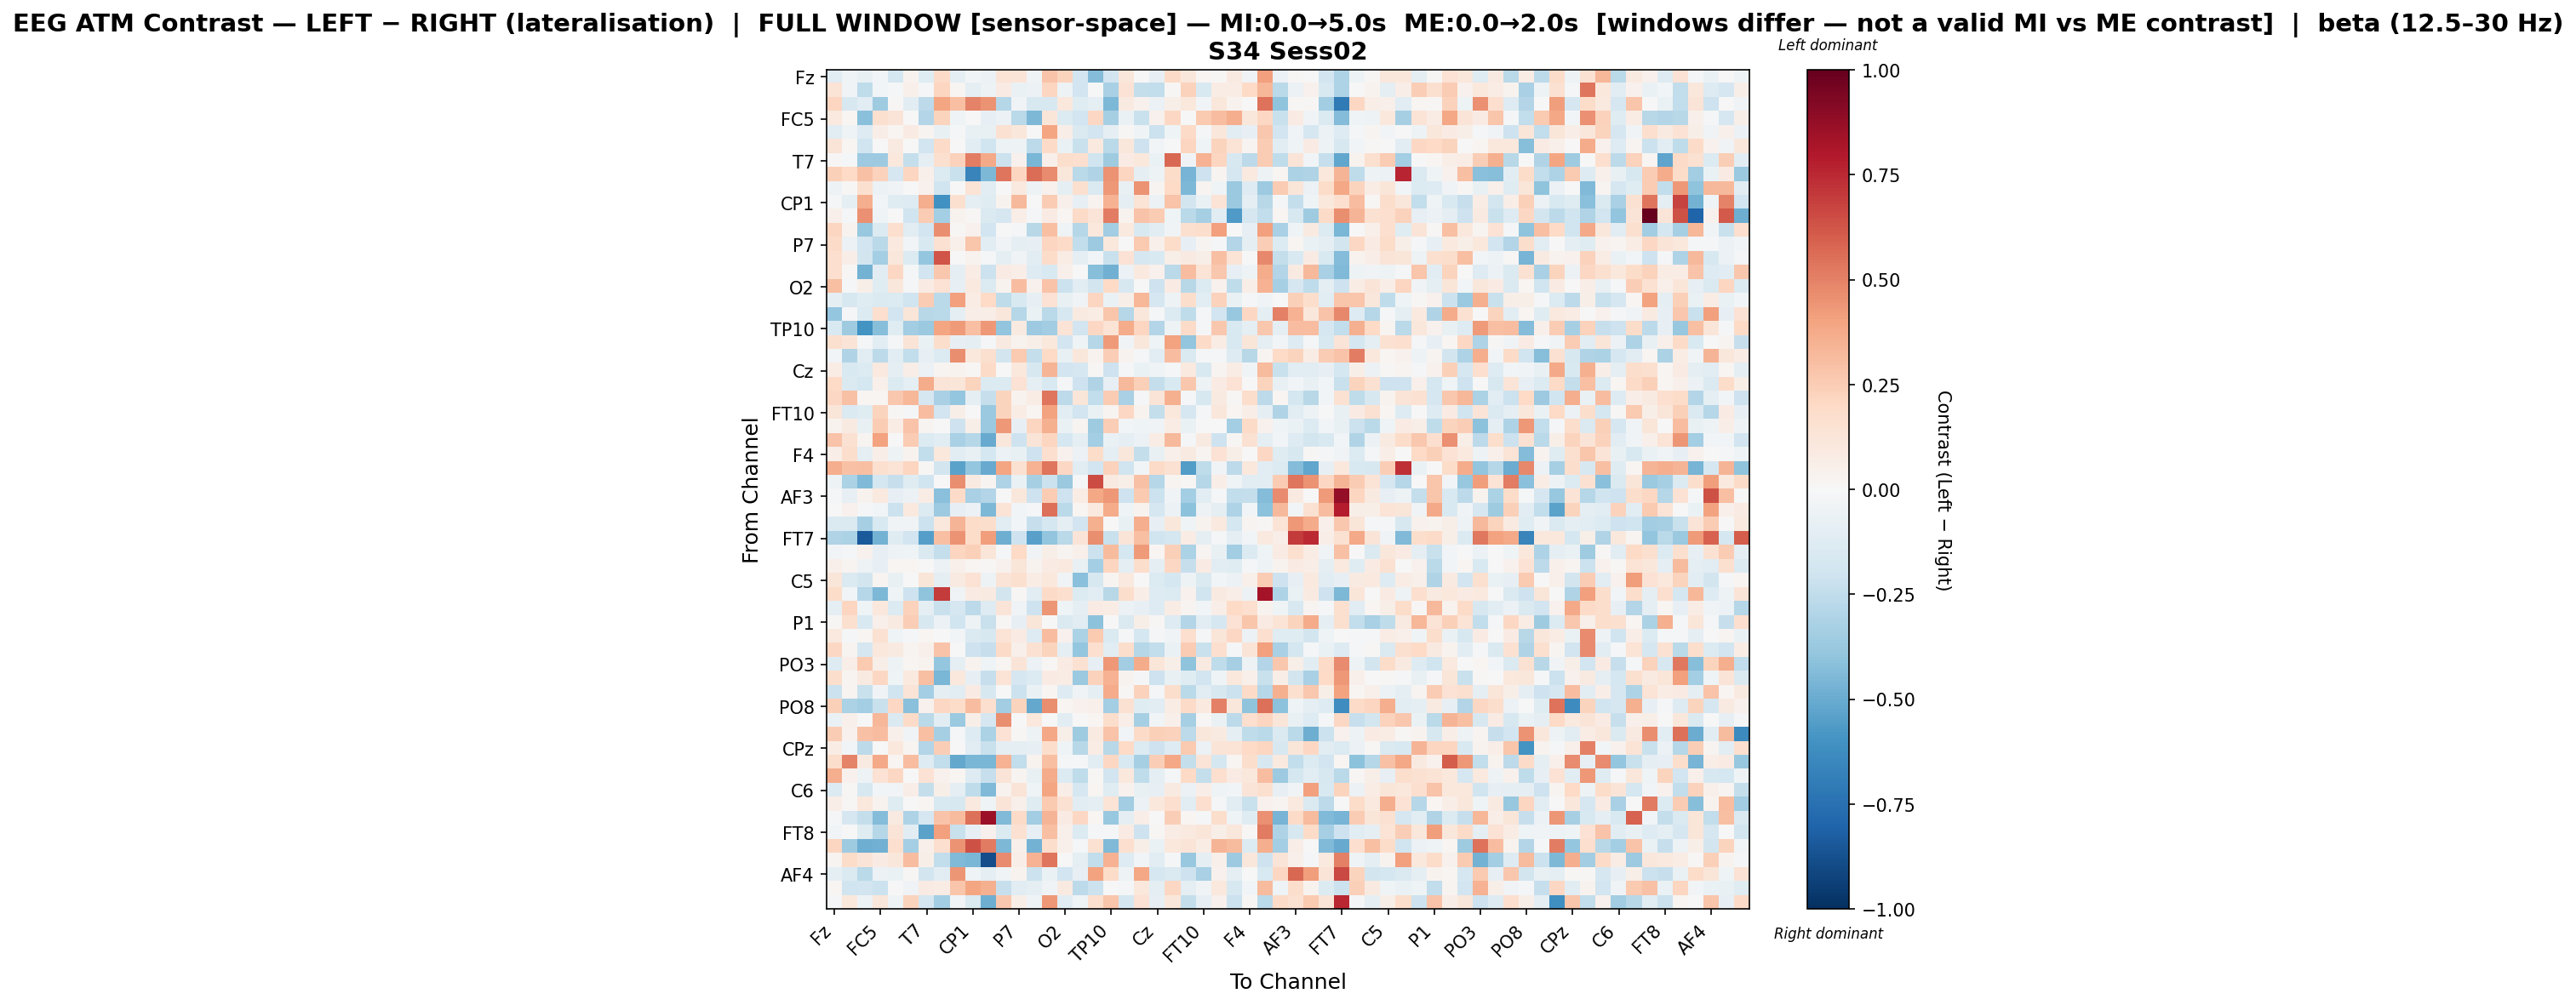

The file beside this chart, header and first rows:
, Fz, F3, FT9, FC5, FC1, C3, T7, TP9, CP5, CP1, Pz, P3, P7, O1, Oz, O2, P4, P8, TP10, CP6, CP2, Cz, C4
Fz, -0.1119, -0.03184, -0.07081, -0.02439, -0.1728, 0.03579, -0.1188, 0.1906, -0.1009, -0.02886, -0.05682, 0.1356, 0.1296, -0.0337, 0.2844, 0.2236, -0.1935, -0.4362, -0.1897, 0.1153, -0.0002536, -0.07873, 0.192
F3, 0.1358, -0.03613, -0.2568, -0.02764, -0.008546, 0.04851, -0.009558, 0.2156, 0.0214, -0.08834, -0.0543, 0.08152, -0.06637, -0.05558, 0.2169, -0.04791, -0.1911, -0.004531, -0.3266, 0.1429, -0.2379, -0.2429, 0.00792
FT9, 0.2178, -0.1613, -0.1107, -0.3571, 0.01117, -0.1076, -0.2628, 0.3984, 0.3012, 0.4974, 0.4527, -0.2834, -0.03529, -0.1631, -0.1618, 0.1074, -0.1219, -0.08624, -0.4488, 0.08891, 0.04136, -0.06144, 0.05479
FC5, 0.09875, 0.02013, -0.4162, 0.1636, 0.1271, -0.003121, -0.2912, 0.2214, -0.04267, -0.005156, -0.07928, -0.06099, -0.2672, -0.4527, 0.1209, -0.136, -0.1902, 0.2056, -0.3329, -0.06644, -0.224, 0.04045, 0.2098
FC1, -0.1169, -0.04372, -0.127, 0.06944, 0.01726, 0.08225, 0.0242, -0.07138, -0.01269, -0.07285, -0.07077, 0.149, 0.1111, 0.00457, 0.3983, 0.06732, -0.1452, -0.1921, -0.09313, 0.01552, -0.04526, -0.2123, -0.04552
C3, 0.131, 0.01868, -0.1987, -0.006086, 0.08595, 0.004594, -0.1915, 0.1952, -0.0002162, -0.1061, -0.1974, -0.04697, -0.04839, -0.2597, 0.1931, -0.06762, -0.2221, 0.09382, -0.2692, 0.1158, -0.2096, -0.02954, -0.007088
T7, 0.008033, -0.01147, -0.3612, -0.3652, 0.1052, -0.2401, -0.09839, 0.1602, 0.23, 0.511, 0.3802, -0.2145, 0.0406, -0.4551, 0.04731, 0.1796, 0.1712, -0.1987, -0.3528, 0.08232, 0.1042, -0.07024, 0.5716
TP9, 0.2403, 0.1954, 0.2951, 0.2313, -0.1678, 0.2159, 0.05429, -0.1388, -0.2215, -0.6613, -0.4511, 0.5365, 0.2139, 0.5579, 0.4761, 0.1153, -0.2713, -0.3013, 0.4458, 0.2159, -0.08722, -0.04877, 0.182
CP5, -0.04958, 0.009883, 0.1581, -0.06025, -0.03565, 0.001768, 0.04061, -0.1962, 0.003655, 0.1334, -0.1053, 0.007124, 0.09582, -0.04849, 0.0432, -0.09324, 0.1574, -0.1408, 0.4351, -0.07743, 0.4522, 0.02758, 0.1962
CP1, -0.009732, -0.0945, 0.36, -0.02813, -0.125, -0.1308, 0.362, -0.6086, 0.1633, -0.09529, -0.1196, 0.03774, 0.3215, 0.003289, 0.256, 0.04972, -0.08084, 0.03451, 0.3514, -0.09651, 0.1361, -0.0563, 0.2838
Pz, 0.05461, -0.01403, 0.4594, -0.04566, 0.002994, -0.2027, 0.2568, -0.3372, 0.03654, 0.01527, -0.1449, -0.1661, 0.06837, -0.01924, 0.08272, 0.01792, 0.1945, 0.1277, 0.5091, 0.03683, 0.2889, 0.2519, -0.04273
P3, 0.2124, 0.03576, -0.3768, -0.1391, 0.1667, -0.1172, -0.1934, 0.4671, 0.01316, 0.0405, -0.1928, 0.002587, -0.01658, -0.2803, 0.2975, -0.03942, -0.2813, 0.1035, -0.3451, 0.09457, -0.1544, -0.1019, -0.03433
P7, 0.1944, -0.06055, -0.1919, -0.2727, 0.09459, -0.02777, -0.1511, 0.1508, 0.05408, 0.2745, -0.1145, -0.03417, -0.09367, -0.07882, 0.2163, 0.1952, -0.2468, -0.365, 0.1045, -0.006747, 0.2622, 0.04897, 0.1838
O1, 0.1658, 0.06598, -0.1813, -0.342, 0.1097, -0.1384, -0.3867, 0.6305, -0.003187, 0.03859, -0.01797, -0.09426, -0.03223, -0.1034, 0.1829, 0.07671, -0.09153, -0.02938, -0.2201, 0.1478, -0.1685, -0.1511, 0.0565
Oz, 0.1659, 0.0113, -0.4708, -0.1149, 0.2093, -0.02072, -0.1918, 0.2721, -0.08602, 0.07143, -0.2185, 0.07837, 0.06412, -0.1321, -0.1503, 0.05455, -0.006841, -0.4277, -0.4811, -0.05512, 0.09696, 0.04667, -0.2696
O2, 0.3012, -0.01102, 0.05598, -0.1209, 0.11, -0.01952, 0.08357, 0.1431, -0.08096, 0.1005, -0.1404, 0.03828, 0.3112, 0.0405, 0.282, -0.2164, -0.1106, -0.1855, 0.1964, -0.1633, 0.001344, -0.208, 0.07942
P4, -0.08984, -0.1616, -0.1228, -0.1433, -0.139, -0.1985, 0.2517, -0.2686, 0.4117, 0.0769, 0.2022, -0.2511, -0.1497, -0.08188, 0.141, -0.07408, -0.03143, 0.2176, -0.06268, 0.05693, 0.3339, -0.1672, -0.05241
P8, -0.3896, -0.01447, -0.1399, 0.1669, -0.1886, 0.1205, -0.2737, -0.2717, -0.09625, 0.06734, 0.06516, 0.1132, -0.2842, -0.06438, -0.2715, -0.1589, 0.08651, 0.0721, 0.2747, -0.2885, 0.1171, -0.01133, -0.1361
TP10, -0.1488, -0.3563, -0.5956, -0.4241, -0.1186, -0.3463, -0.3693, 0.3918, 0.4289, 0.3014, 0.4301, -0.3925, 0.09014, -0.3643, -0.3498, 0.1368, -0.1929, 0.2094, 0.1403, 0.3746, 0.2181, -0.2959, -0.05114
CP6, 0.164, 0.1313, -0.02042, -0.1032, -0.01154, 0.1324, -0.06585, 0.1779, -0.08157, -0.08757, -0.009324, 0.0908, 0.03407, 0.05958, 0.1017, -0.1902, -0.04533, -0.2832, 0.4236, -0.03575, 0.1136, -0.04316, 0.4001
CP2, -0.02422, -0.3006, -0.1047, -0.2601, -0.1022, -0.2432, -0.081, -0.1359, 0.4683, 0.1079, 0.1587, -0.1834, 0.2624, -0.2347, 0.1993, -0.07211, 0.1142, 0.03585, 0.2464, 0.03165, -0.008873, -0.1042, 0.312
Cz, 0.07732, -0.149, -0.133, 0.09438, -0.09269, 0.06388, -0.05623, 0.02375, 0.03721, 0.01311, 0.1886, 2.4362369563535463e-05, 0.1046, -0.1638, 0.3376, -0.1879, -0.1682, 0.01383, -0.2082, -0.01822, -0.06285, -0.04629, -0.008753
C4, 0.1999, -0.1423, -0.1765, 0.05019, -0.1398, -0.1009, 0.3679, 0.128, 0.12, 0.2231, -0.1338, -0.1362, 0.147, -0.08802, -0.1541, -0.009617, -0.2061, -0.3036, -0.08016, 0.3209, 0.2417, -0.2395, -0.1546
T8, 0.2055, 0.2927, 0.01909, 0.01673, 0.27, 0.3288, -0.1663, -0.3267, -0.3854, -0.09152, -0.2272, 0.2211, 0.03764, 0.0728, 0.5348, -0.2655, 0.1223, -0.2429, 0.2503, -0.3224, -0.02102, 0.1252, 0.3572
FT10, 0.1201, -0.1479, -0.1215, 0.2237, 0.01242, -0.01305, 0.3103, -0.1908, 0.06157, 0.003334, -0.3719, 0.2214, 0.07248, 0.0166, 0.4057, -0.1064, -0.1899, -0.06491, 0.02496, 0.2081, 0.0344, -0.2419, 0.1046
FC6, 0.03214, 0.08684, -0.07453, 0.257, 0.07389, 0.2883, 0.02627, 0.002187, -0.2032, 0.06135, -0.368, 0.4332, -0.07854, 0.2184, 0.3566, -0.06538, 0.03053, -0.3567, 0.2476, -0.0297, -0.04634, -0.03223, 0.07498
FC2, 0.2887, 0.1503, 0.0256, 0.4045, 3.189639600655045e-05, 0.2523, -0.1353, -0.1051, -0.323, -0.2867, -0.5058, 0.1134, -0.2036, 0.1251, 0.218, -0.1734, -0.08866, -0.336, -0.06927, -0.08853, -0.06205, 0.07526, 0.3213
F4, 0.06645, 0.1751, -0.1015, 0.06335, -0.05063, 0.0321, -0.2471, 0.1048, -0.1043, -0.07585, -0.1729, -0.06145, -0.07676, -0.2064, 0.1656, 0.04366, -0.05898, 0.1825, -0.1006, 0.1104, -0.2376, -0.07617, 0.05039
F8, 0.3654, 0.292, 0.3029, 0.1626, 0.1395, 0.2126, 0.01301, -0.1838, -0.5373, -0.3853, -0.5061, 0.3937, 0.1558, 0.3465, 0.5317, 0.2089, -0.1102, -0.1899, 0.23, -0.1963, -0.03008, 0.1944, 0.1508
AF7, -0.05418, -0.3166, -0.4389, -0.1778, -0.2285, -0.1202, -0.2018, 0.0009733, 0.4685, 0.08852, 0.02999, -0.306, -0.06484, -0.3286, -0.2126, -0.369, -0.01453, 0.6492, 0.09306, 0.06208, 0.2966, -0.2871, 0.03091
AF3, -0.009668, -0.0827, 0.03477, 0.09853, -0.07861, -0.05935, 0.07721, -0.4214, 0.1897, -0.3233, -0.2896, -0.0046, 0.1122, -0.2071, 0.2539, -0.208, 0.07664, 0.3868, 0.4315, -0.2108, 0.2603, -0.2157, -0.03432
AFz, -0.0008711, 0.04323, -0.01298, -0.02622, -0.2157, 0.09383, -0.1397, -0.3596, -0.08469, -0.06175, -0.4471, 0.1365, -0.02426, -0.01869, 0.5545, -0.2694, 0.02225, 0.09502, 0.3711, -0.04071, 0.03406, -0.166, -0.06059
F1, -0.1482, -0.147, -0.3341, -0.1516, -0.03191, -0.03777, -0.2125, 0.1042, 0.3432, 0.1832, 0.1765, -0.1096, -0.02409, -0.2296, -0.1757, -0.09075, -0.1923, 0.3581, 0.00248, -0.0738, 0.3666, -0.08018, 0.1097
FT7, -0.3046, -0.3195, -0.8427, -0.4741, -0.1236, -0.1933, -0.5499, 0.3044, 0.4454, 0.1837, 0.4205, -0.4896, -0.2099, -0.5407, -0.3954, -0.2709, 0.1259, 0.4617, -0.2201, 0.1256, 0.3021, -0.2014, -0.1791
FC3, -0.02977, -0.0211, 0.04579, -0.08057, -0.04753, -0.04249, -0.1466, -0.2366, 0.2135, 0.2407, 0.1227, -0.009638, 0.203, -0.03269, 0.06018, 0.02889, 0.04798, -0.2162, 0.3189, -0.1773, 0.4293, 0.01659, 0.24
C1, 0.05349, 0.02953, -0.05056, -0.08058, 0.02269, 0.0218, -0.005797, -0.05589, 0.04908, 0.01953, 0.01368, 0.04341, 0.1234, 0.03598, 0.0849, 0.09503, -0.07125, -0.3387, 0.2143, -0.0967, 0.1721, -0.08986, 0.2056
C5, 0.119, -0.1455, -0.183, 0.02775, -0.07449, 0.0007525, 0.1173, -0.08995, 0.09286, 0.1417, -0.04788, 0.1317, 0.1611, 0.07203, 0.103, -0.03281, -0.4167, -0.16, 0.02577, 0.09448, 0.006323, -0.1369, -0.1787
TP7, 0.1811, -0.03078, -0.2876, -0.4518, -0.04585, -0.2053, -0.4006, 0.6971, -0.03823, 0.08518, 0.08664, -0.1856, 0.01259, -0.115, 0.195, 0.1643, -0.14, -0.1154, -0.2783, 0.1742, 0.06301, -0.1259, -0.1394
CP3, -0.09984, 0.216, -0.03915, 0.1024, -0.1349, 0.232, -0.1004, -0.2229, -0.1687, -0.2639, -0.1319, 0.1303, -0.03163, -0.2042, 0.4438, -0.04135, -0.09095, 0.08024, 0.07618, -0.06246, -0.08001, -0.1253, 0.07503
P1, 0.012, 0.1629, -0.1514, 0.04765, 0.08764, 0.2434, -0.1606, -0.05497, -0.1966, -0.05259, -0.2211, 0.01161, -0.08401, 0.1234, 0.0007558, -0.1466, -0.1106, -0.4088, 0.003966, -0.1483, 0.06015, 0.009928, -0.1328
P5, 0.09581, -0.02023, 0.0182, 0.155, -0.04376, -0.01051, 0.0211, -0.0007973, -0.02996, -0.1422, -0.1585, 0.1329, 0.08394, -0.1309, 0.3084, 0.04196, -0.3134, 0.2607, -0.144, -0.01239, -0.1751, -0.02179, -0.03338
PO7, 0.2035, 0.03096, -0.1674, 0.1033, 0.08807, 0.02346, 0.04814, 0.2835, 0.001494, -0.2063, -0.227, 0.1922, 0.0511, 0.152, 0.2215, -0.08941, -0.386, 0.1672, -0.1025, 0.1776, -0.2816, -0.2433, -0.0656
PO3, -0.1294, 0.06866, 0.2623, 0.06155, -0.05222, 0.017, 0.03483, -0.3905, -0.08834, 0.03604, -0.0463, 0.01983, 0.1313, -0.06158, 0.01304, 0.08376, 0.1524, -0.07929, 0.4298, -0.3447, 0.3714, 0.1248, 0.05943
POz, 0.175, 0.0298, 0.09028, 0.2102, -0.04222, 0.09773, 0.3044, -0.4554, 0.1038, -0.08487, -0.2283, 0.138, -0.1711, -0.1386, 0.0833, 0.07677, -0.3716, 0.2329, 0.3447, 0.03357, -0.008266, -0.2099, -0.07332
PO4, -0.2163, 0.02971, -0.2229, -0.0358, -0.1961, 0.1276, -0.3367, -0.08831, -0.1158, 0.08556, -0.1624, -0.004373, -0.2182, -0.06713, 0.02324, -0.1299, -0.03429, -0.09636, 0.3675, 0.0103, 0.2276, -0.02333, 0.1743
PO8, 0.2383, -0.3195, -0.3426, -0.2218, 0.2052, -0.4185, 0.04022, 0.2096, 0.1846, 0.3089, 0.1664, -0.3465, 0.2218, -0.5126, 0.461, 0.0227, 0.04627, 0.04927, -0.3386, 0.1555, -0.1211, -0.1145, 0.07206
P6, -0.06754, 0.05098, -0.004089, 0.3345, -0.145, 0.1894, -0.2668, -0.1044, -0.3693, 0.05969, -0.1697, 0.4649, 0.00417, 0.1062, -0.007579, -0.1058, 0.005852, 0.02029, 0.1779, 0.06296, -0.3359, -0.02665, 0.04696
P2, 0.2521, 0.04494, 0.2937, 0.3072, 0.05185, -0.03672, 0.3002, -0.3321, -0.02107, -0.1279, -0.3132, 0.1447, 0.01383, -0.05274, 0.3842, 0.05569, -0.3542, 0.09136, 0.2815, -0.02935, 0.1909, 0.2403, 0.2276
CPz, 0.07508, -0.02593, -0.263, -0.001084, 0.1092, 0.03101, -0.296, 0.243, -0.007309, -0.1113, -0.2199, -0.0875, -0.09168, -0.08436, 0.1727, -0.03997, -0.2797, 0.07309, -0.2801, 0.2, -0.1339, -0.2108, -0.13
CP4, 0.1736, 0.4941, 0.08643, 0.3752, 0.02256, 0.3088, -0.1263, -0.2465, -0.5122, -0.4537, -0.4593, 0.3459, -0.2447, 0.0369, 0.3036, -0.009523, -0.02301, -0.1102, 0.205, -0.1494, -0.3349, 0.2465, 0.3845
TP8, 0.3637, 0.04417, -0.04992, 0.1449, 0.2053, 0.003763, 0.1431, 0.04468, 0.01693, -0.1309, -0.2343, 0.1322, 0.02799, -0.07204, 0.3709, -0.1364, -0.2557, 0.0154, -0.1885, 0.1056, -0.257, -0.09307, -0.0178
C6, -0.1359, 0.01259, -0.1621, -0.02446, -0.02756, 0.06501, -0.2402, 0.05854, -0.09707, -0.2507, -0.4438, 0.03789, 0.1327, -0.04237, 0.3979, 0.06774, -0.1685, 0.02248, -0.1216, 0.04254, -0.07746, -0.08561, 0.09027
C2, 0.07005, 0.009099, 0.1051, 0.03596, -0.1181, -0.003141, 0.01972, -0.1529, -0.1619, 0.09572, -0.04506, 0.1258, 0.05282, -0.1181, 0.2591, 0.1531, -0.1077, -0.09681, 0.1345, -0.3456, -0.05969, 0.1084, 0.1712
FC4, -0.01268, -0.1644, -0.2397, -0.4371, 0.09125, -0.3091, -0.1703, 0.2851, 0.3184, 0.5469, 0.8545, -0.445, 0.1892, -0.3453, 0.3409, 0.08398, 0.208, 0.01834, -0.3792, -0.09403, 0.06611, -0.001398, 0.2448
FT8, -0.02845, -0.003519, -0.1172, -0.2847, 0.1292, -0.108, -0.5336, 0.4096, -0.2197, -0.07873, 0.03951, -0.1358, 0.1509, -0.08236, 0.3034, 0.04815, -0.1346, -0.0172, -0.01603, 0.08403, -0.2053, 0.01449, 0.07321
F6, 0.2165, -0.3579, -0.4857, -0.4766, 0.1703, -0.3372, 0.05467, 0.1706, 0.4504, 0.6375, 0.5226, -0.4522, 0.05298, -0.4733, 0.1796, 0.05205, -0.01895, 0.1497, -0.4453, 0.1674, 0.06029, -0.06563, 0.1063
AF8, 0.02785, 0.186, 0.1303, 0.07832, 0.1158, 0.3101, 0.06097, -0.2465, -0.4422, -0.4583, -0.8886, 0.4726, 0.0678, 0.3443, 0.5385, -0.002782, -0.1008, -0.2438, 0.3469, -0.1309, -0.02367, -0.1107, -0.01042
AF4, -0.09076, -0.1457, -0.2706, -0.05774, -0.06661, 0.01446, -0.1815, -0.1063, 0.4435, -0.04654, -0.08976, -0.03332, 0.03152, -0.2183, -0.06828, -0.1932, -0.08305, 0.4006, 0.1859, -0.05001, 0.3859, -0.1675, -0.1433
F2, 0.01892, -0.1969, -0.1935, -0.2174, -0.004941, -0.03734, 0.08287, 0.07311, 0.2772, 0.3945, 0.3522, -0.2275, -0.1106, -0.09476, -0.03503, 0.0897, -0.2625, -0.2183, -0.006336, -0.02167, 0.1019, -0.09494, 0.2078
FCz, -0.01106, 0.1073, -0.05029, 0.1126, -0.04609, 0.2214, -0.1705, -0.3392, -0.02469, -0.1453, -0.4871, 0.2724, 0.05695, -0.04085, 0.4332, -0.1157, -0.04276, 0.1676, 0.2795, -0.1742, 0.1429, -0.08433, 0.1104
